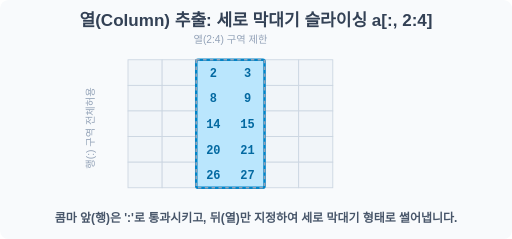
t = 0.00 s
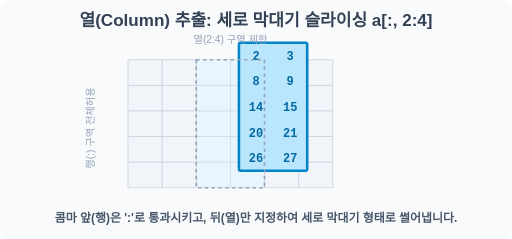
t = 0.60 s
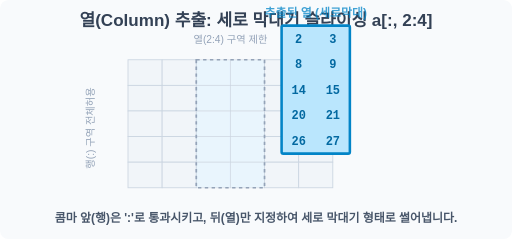
t = 1.40 s
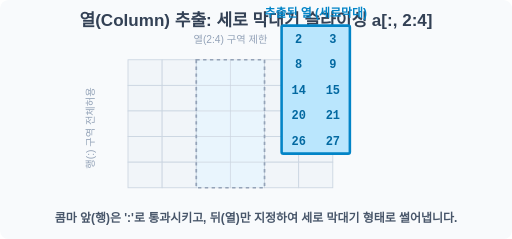
t = 2.10 s
t = 2.70 s: frame unchanged from t = 2.10 s, image omitted
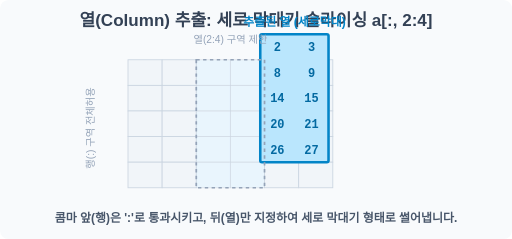
t = 3.40 s

The animated SVG that drew these frames (rendered in a browser with its animation timeline set to each time). Animation: 2 SMIL elements (animate=1,animateTransform=1); one cycle of 4.00 s, repeats indefinitely.

<svg width="600" height="280" viewBox="0 0 600 280" xmlns="http://www.w3.org/2000/svg">
    <rect width="600" height="280" fill="#f8fafc" rx="10"/>
    <text x="300" y="30" font-family="sans-serif" font-size="20" font-weight="bold" fill="#334155" text-anchor="middle">열(Column) 추출: 세로 막대기 슬라이싱 a[:, 2:4]</text>
    
    <g transform="translate(150, 70)">
        <g stroke="#cbd5e1" stroke-width="1">
            <rect x="0" y="0" width="40" height="30" fill="#f1f5f9"/>
            <rect x="40" y="0" width="40" height="30" fill="#f1f5f9"/>
            <rect x="80" y="0" width="40" height="30" fill="#e0f2fe" opacity="0.6"/>
            <rect x="120" y="0" width="40" height="30" fill="#e0f2fe" opacity="0.6"/>
            <rect x="160" y="0" width="40" height="30" fill="#f1f5f9"/>
            <rect x="200" y="0" width="40" height="30" fill="#f1f5f9"/>
            <rect x="0" y="30" width="40" height="30" fill="#f1f5f9"/>
            <rect x="40" y="30" width="40" height="30" fill="#f1f5f9"/>
            <rect x="80" y="30" width="40" height="30" fill="#e0f2fe" opacity="0.6"/>
            <rect x="120" y="30" width="40" height="30" fill="#e0f2fe" opacity="0.6"/>
            <rect x="160" y="30" width="40" height="30" fill="#f1f5f9"/>
            <rect x="200" y="30" width="40" height="30" fill="#f1f5f9"/>
            <rect x="0" y="60" width="40" height="30" fill="#f1f5f9"/>
            <rect x="40" y="60" width="40" height="30" fill="#f1f5f9"/>
            <rect x="80" y="60" width="40" height="30" fill="#e0f2fe" opacity="0.6"/>
            <rect x="120" y="60" width="40" height="30" fill="#e0f2fe" opacity="0.6"/>
            <rect x="160" y="60" width="40" height="30" fill="#f1f5f9"/>
            <rect x="200" y="60" width="40" height="30" fill="#f1f5f9"/>
            <rect x="0" y="90" width="40" height="30" fill="#f1f5f9"/>
            <rect x="40" y="90" width="40" height="30" fill="#f1f5f9"/>
            <rect x="80" y="90" width="40" height="30" fill="#e0f2fe" opacity="0.6"/>
            <rect x="120" y="90" width="40" height="30" fill="#e0f2fe" opacity="0.6"/>
            <rect x="160" y="90" width="40" height="30" fill="#f1f5f9"/>
            <rect x="200" y="90" width="40" height="30" fill="#f1f5f9"/>
            <rect x="0" y="120" width="40" height="30" fill="#f1f5f9"/>
            <rect x="40" y="120" width="40" height="30" fill="#f1f5f9"/>
            <rect x="80" y="120" width="40" height="30" fill="#e0f2fe" opacity="0.6"/>
            <rect x="120" y="120" width="40" height="30" fill="#e0f2fe" opacity="0.6"/>
            <rect x="160" y="120" width="40" height="30" fill="#f1f5f9"/>
            <rect x="200" y="120" width="40" height="30" fill="#f1f5f9"/>
        </g>
        
        <g>
            <rect x="80" y="0" width="80" height="150" fill="#bae6fd" stroke="#0284c7" stroke-width="3" rx="2"/>
            <animateTransform attributeName="transform" type="translate" values="0,0;100,-40;100,-40;0,0" dur="4s" repeatCount="indefinite" keyTimes="0;0.3;0.8;1"/>
            
            <text x="120" y="-10" font-family="sans-serif" font-size="14" font-weight="bold" fill="#0284c7" text-anchor="middle" opacity="0">
                추출된 열 (세로막대)
                <animate attributeName="opacity" values="0;0;1;1;0" dur="4s" repeatCount="indefinite" keyTimes="0;0.2;0.4;0.9;1"/>
            </text>
            
            <g font-family="monospace" font-size="14" font-weight="bold" fill="#0369a1" text-anchor="middle">
                <text x="100" y="20">2</text><text x="140" y="20">3</text>
                <text x="100" y="50">8</text><text x="140" y="50">9</text>
                <text x="100" y="80">14</text><text x="140" y="80">15</text>
                <text x="100" y="110">20</text><text x="140" y="110">21</text>
                <text x="100" y="140">26</text><text x="140" y="140">27</text>
            </g>
        </g>
        
        <rect x="80" y="0" width="80" height="150" fill="none" stroke="#94a3b8" stroke-width="2" stroke-dasharray="4"/>
        
        <text x="-40" y="80" font-family="sans-serif" font-size="12" fill="#94a3b8" text-anchor="middle" transform="rotate(-90, -40, 80)">행(:) 구역 전체허용</text>
        <text x="120" y="-20" font-family="sans-serif" font-size="12" fill="#94a3b8" text-anchor="middle">열(2:4) 구역 제한</text>
    </g>

    <text x="300" y="260" font-family="sans-serif" font-size="14" font-weight="bold" fill="#475569" text-anchor="middle">콤마 앞(행)은 ':'로 통과시키고, 뒤(열)만 지정하여 세로 막대기 형태로 썰어냅니다.</text>
</svg>
